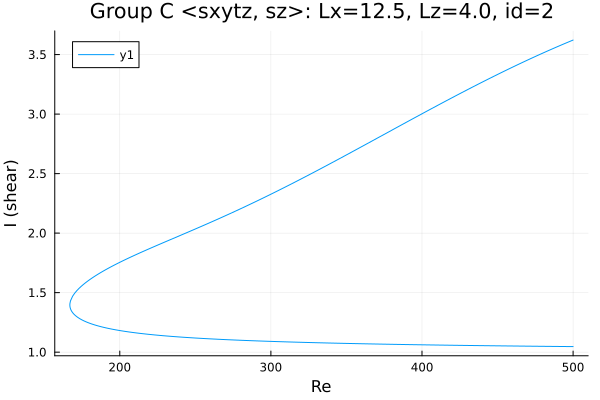

The file beside this chart, header and first rows:
Re, shear
500.0, 1.047
498.7, 1.047
497.3, 1.047
495.9, 1.047
494.5, 1.047
493.1, 1.047
491.6, 1.048
490.2, 1.048
488.8, 1.048
487.4, 1.048
486, 1.048
484.6, 1.048
483.2, 1.049
481.7, 1.049
480.3, 1.049
478.9, 1.049
477.5, 1.049
476.1, 1.049
474.7, 1.05
473.3, 1.05
471.8, 1.05
470.4, 1.05
469, 1.05
467.6, 1.051
466.2, 1.051
464.8, 1.051
463.4, 1.051
461.9, 1.051
460.5, 1.052
459.1, 1.052
457.7, 1.052
456.3, 1.052
454.9, 1.052
453.5, 1.053
452, 1.053
450.6, 1.053
449.2, 1.053
447.8, 1.053
446.4, 1.054
445, 1.054
443.6, 1.054
442.1, 1.054
440.7, 1.054
439.3, 1.055
437.9, 1.055
436.5, 1.055
435.1, 1.055
433.7, 1.056
432.2, 1.056
430.8, 1.056
429.4, 1.056
428, 1.057
426.6, 1.057
425.2, 1.057
423.8, 1.057
422.3, 1.058
420.9, 1.058
419.5, 1.058
418.1, 1.058
416.7, 1.059
... 478 more rows
